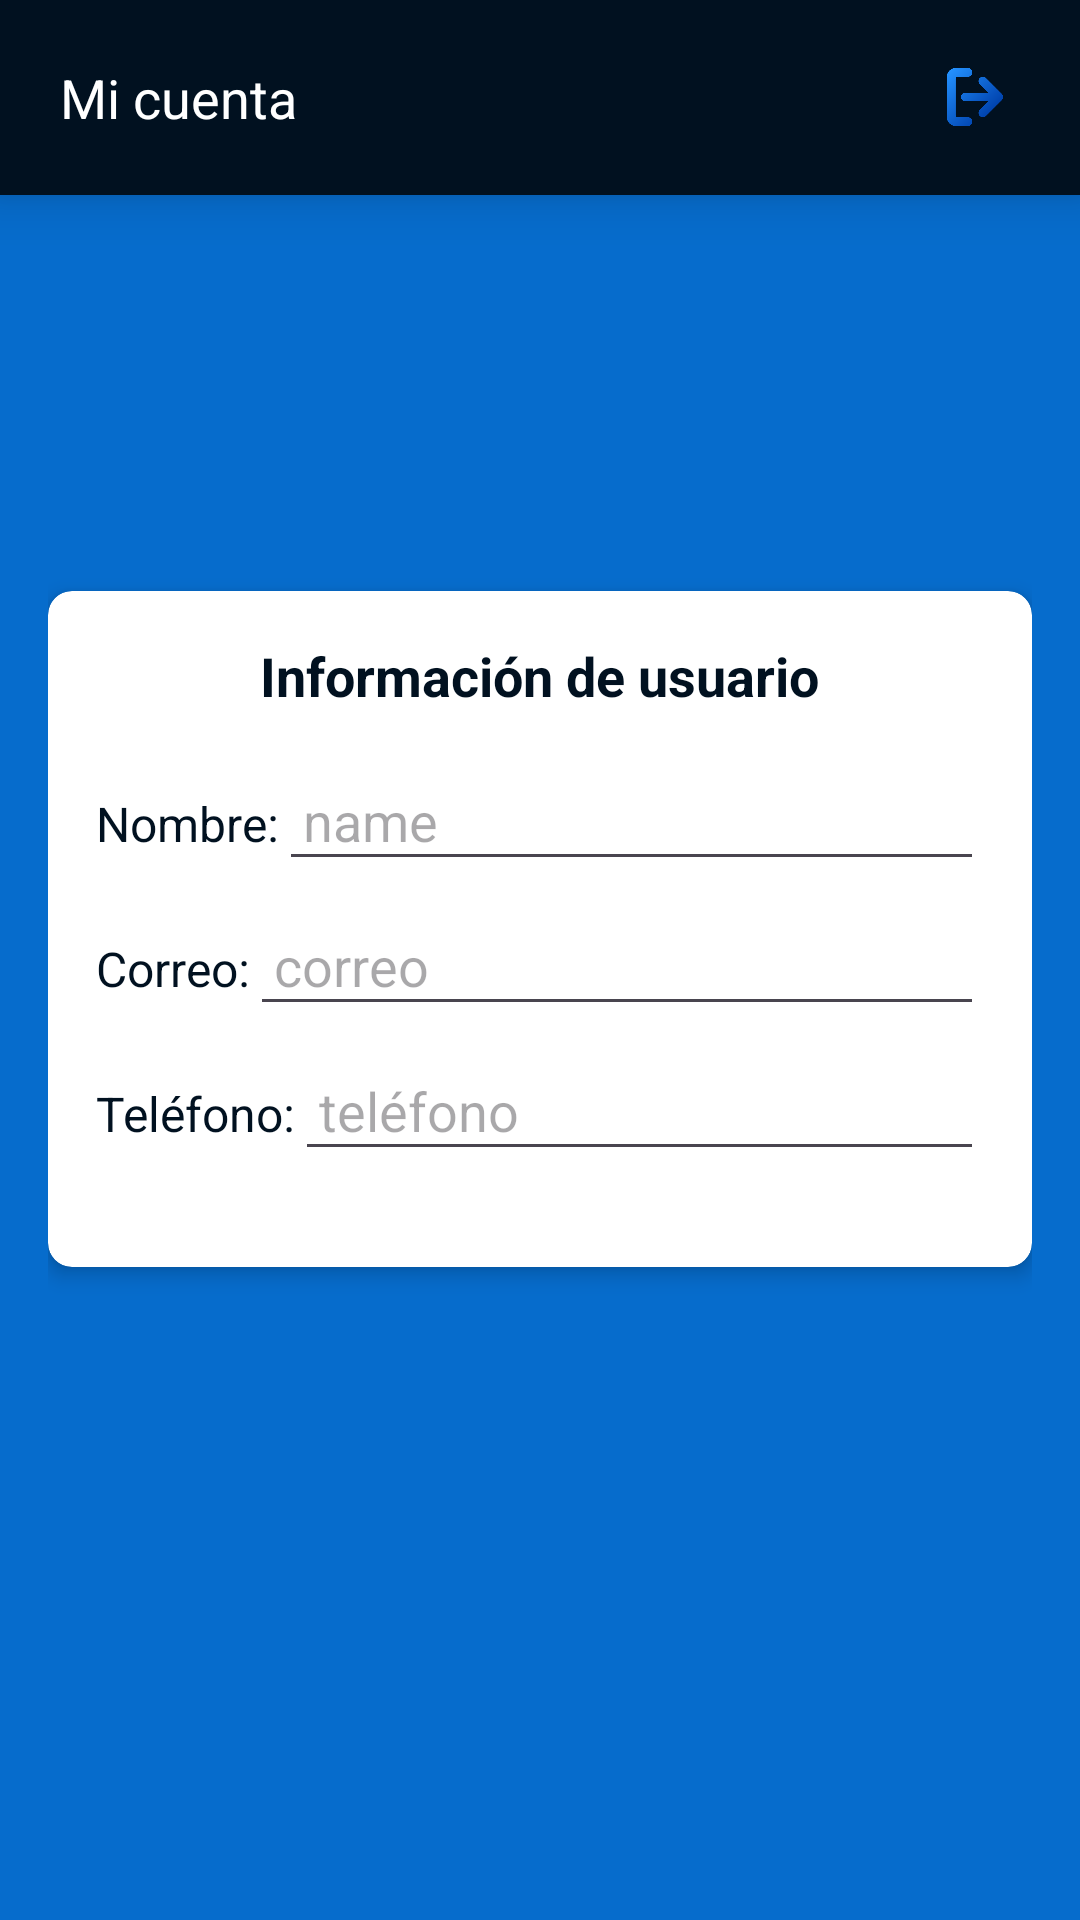

This screen was rendered from an Android layout file. Write that file and the resources it references.
<!-- AndroidManifest.xml: application theme Theme.Proyectohmbmodel -->
<!-- res/layout/activity_mi_cuenta.xml -->
<androidx.constraintlayout.widget.ConstraintLayout xmlns:android="http://schemas.android.com/apk/res/android"
    xmlns:app="http://schemas.android.com/apk/res-auto"
    xmlns:tools="http://schemas.android.com/tools"
    android:id="@+id/main"
    android:layout_width="match_parent"
    android:layout_height="match_parent"
    android:background="@color/background"
    tools:context=".MiCuenta">

    
    <LinearLayout
        android:id="@+id/linearLayout2"
        android:layout_width="match_parent"
        android:layout_height="65dp"
        android:orientation="horizontal"
        android:gravity="center_vertical"
        android:paddingStart="20dp"
        android:paddingEnd="20dp"
        android:elevation="10dp"
        android:background="@color/principal"
        app:layout_constraintTop_toTopOf="parent">

        <TextView
            android:id="@+id/textWelcomeMessage"
            android:layout_width="0dp"
            android:layout_height="wrap_content"
            android:layout_weight="1"
            android:text="@string/mi_cuentaWDWDW"
            android:textColor="#ffffff"
            android:textSize="18sp" />

        <ImageButton
            android:id="@+id/btnLogout"
            android:layout_width="30dp"
            android:layout_height="30dp"
            android:scaleType="centerInside"
            android:background="?android:attr/selectableItemBackgroundBorderless"
            android:contentDescription="@string/cerrar_sesi_nwdw"
            android:onClick="logout"
            android:src="@drawable/cerrar"
            tools:ignore="TouchTargetSizeCheck" />
    </LinearLayout>

    
    <ScrollView
        android:layout_width="0dp"
        android:layout_height="0dp"
        app:layout_constraintBottom_toBottomOf="parent"
        app:layout_constraintEnd_toEndOf="parent"
        app:layout_constraintStart_toStartOf="parent"
        app:layout_constraintTop_toBottomOf="@id/linearLayout2">

        <LinearLayout
            android:layout_width="match_parent"
            android:layout_height="wrap_content"
            android:orientation="vertical"
            android:padding="16dp">

            <ImageView
                android:layout_width="100dp"
                android:layout_height="100dp"
                android:layout_gravity="center"
                android:src="@drawable/ic_account"
                android:contentDescription="@string/suscribirme_a_un_gimnasio"
                android:layout_marginBottom="16dp"
                android:padding="8dp" />

            <androidx.cardview.widget.CardView
                android:layout_width="match_parent"
                android:layout_height="wrap_content"
                android:layout_marginBottom="16dp"
                app:cardCornerRadius="8dp"
                app:cardElevation="4dp">

                <LinearLayout
                    android:layout_width="match_parent"
                    android:layout_height="wrap_content"
                    android:orientation="vertical"
                    android:padding="16dp">

                    <TextView
                        android:layout_width="wrap_content"
                        android:layout_height="wrap_content"
                        android:text="@string/informaci_n_de_usuario"
                        android:textColor="@color/principal"
                        android:textSize="18sp"
                        android:textStyle="bold"
                        android:layout_gravity="center"
                        android:layout_marginBottom="16dp" />

                    <LinearLayout
                        android:layout_width="match_parent"
                        android:layout_height="wrap_content"
                        android:orientation="horizontal"
                        android:layout_marginBottom="8dp">

                        <TextView
                            android:layout_width="wrap_content"
                            android:layout_height="wrap_content"
                            android:text="@string/nombre"
                            android:textSize="16sp"
                            android:textColor="@color/principal" />

                        <EditText
                            android:id="@+id/editTextName"
                            android:layout_width="0dp"
                            android:layout_height="wrap_content"
                            android:layout_weight="1"
                            android:autofillHints=""
                            android:hint="@string/name"
                            android:inputType="textPersonName"
                            android:padding="8dp"
                            android:textColor="@color/principal"
                            tools:ignore="TouchTargetSizeCheck,VisualLintTextFieldSize" />
                    </LinearLayout>

                    <LinearLayout
                        android:layout_width="match_parent"
                        android:layout_height="wrap_content"
                        android:orientation="horizontal"
                        android:layout_marginBottom="8dp">

                        <TextView
                            android:layout_width="wrap_content"
                            android:layout_height="wrap_content"
                            android:text="@string/correoWDWDW"
                            android:textSize="16sp"
                            android:textColor="@color/principal" />

                        <EditText
                            android:id="@+id/editTextEmail"
                            android:layout_width="0dp"
                            android:layout_height="wrap_content"
                            android:layout_weight="1"
                            android:hint="@string/correo"
                            android:inputType="textEmailAddress"
                            android:padding="8dp"
                            android:textColor="@color/principal"
                            tools:ignore="TouchTargetSizeCheck,VisualLintTextFieldSize"
                            android:autofillHints="" />
                    </LinearLayout>

                    <LinearLayout
                        android:layout_width="match_parent"
                        android:layout_height="wrap_content"
                        android:orientation="horizontal"
                        android:layout_marginBottom="16dp">

                        <TextView
                            android:layout_width="wrap_content"
                            android:layout_height="wrap_content"
                            android:text="@string/tel_fono"
                            android:textSize="16sp"
                            android:textColor="@color/principal" />

                        <EditText
                            android:id="@+id/editTextPhone"
                            android:layout_width="0dp"
                            android:layout_height="wrap_content"
                            android:layout_weight="1"
                            android:hint="@string/tel_fonoQSDQDQ"
                            android:inputType="phone"
                            android:padding="8dp"
                            android:textColor="@color/principal"
                            tools:ignore="TouchTargetSizeCheck,VisualLintTextFieldSize"
                            android:autofillHints="" />
                    </LinearLayout>

                </LinearLayout>
            </androidx.cardview.widget.CardView>



        </LinearLayout>
    </ScrollView>

</androidx.constraintlayout.widget.ConstraintLayout>
<!-- resources referenced by this layout -->
<resources>
  <color name="background">#066CCC</color>
  <color name="principal">#011120</color>
  <!-- drawable cerrar: png bitmap (drawable, 10935 bytes) -->
  <string name="cerrar_sesi_nwdw">Cerrar sesión</string>
  <string name="correo">correo</string>
  <string name="correoWDWDW">Correo:</string>
  <string name="informaci_n_de_usuario">Información de usuario</string>
  <string name="mi_cuentaWDWDW">Mi cuenta</string>
  <string name="name">name</string>
  <string name="nombre">Nombre:</string>
  <string name="suscribirme_a_un_gimnasio">Suscribirme a un gimnasio</string>
  <string name="tel_fono">Teléfono:</string>
  <string name="tel_fonoQSDQDQ">teléfono</string>
  <style name="Theme.Proyectohmbmodel" parent="Base.Theme.Proyectohmbmodel" />
  <style name="Base.Theme.Proyectohmbmodel" parent="Theme.Material3.DayNight.NoActionBar">
          
          
      </style>
</resources>
